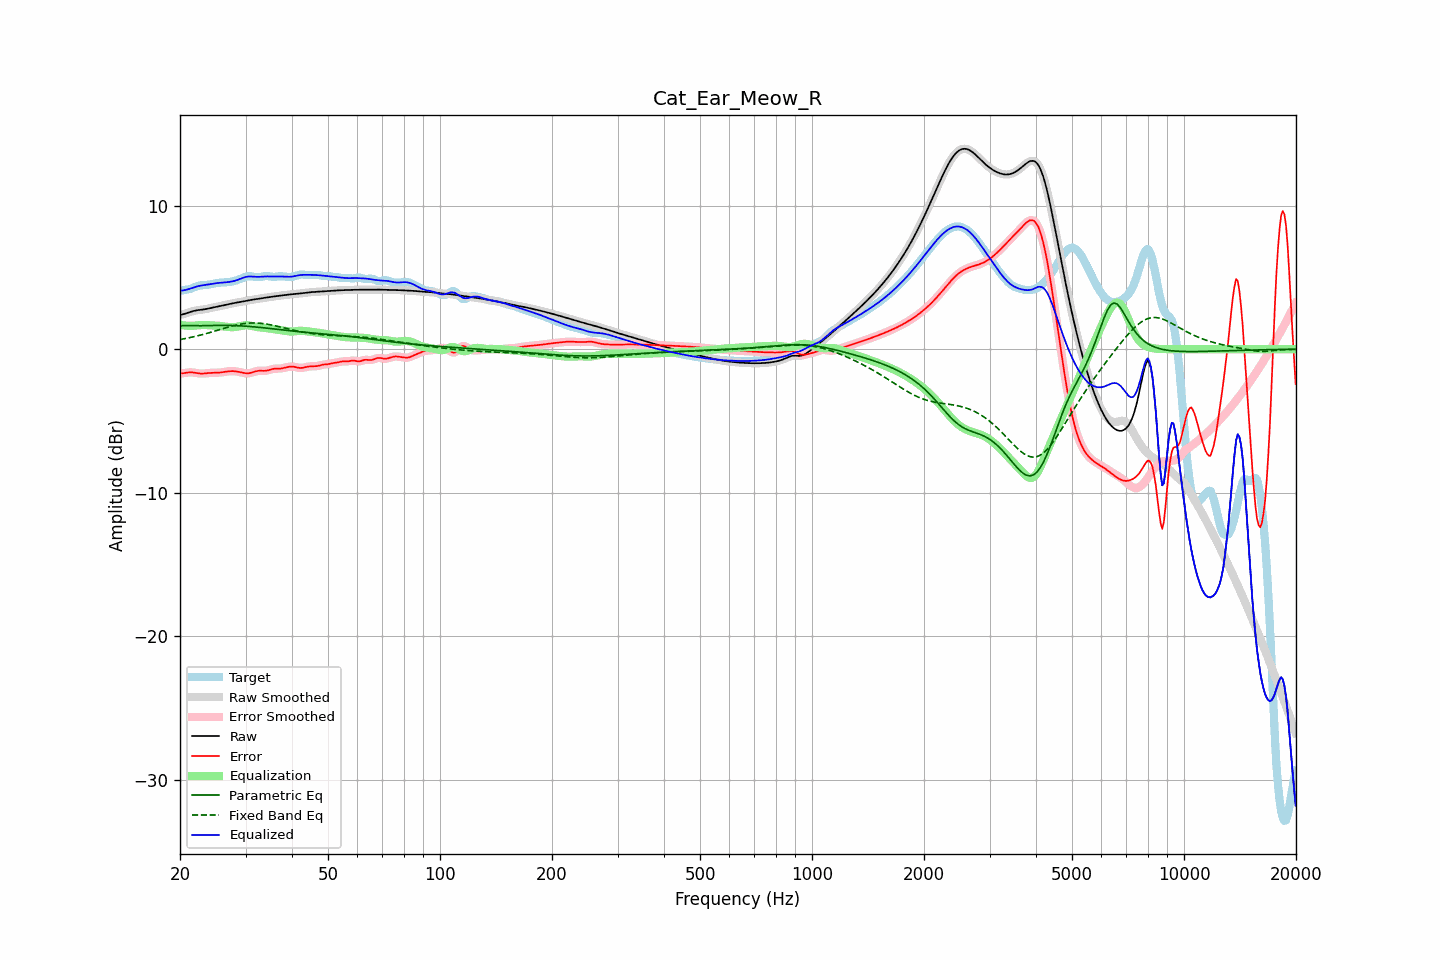

The data file committed next to this chart (first rows):
frequency, raw, error, smoothed, error_smoothed, equalization, parametric_eq, fixed_band_eq, equalized_raw, equalized_smoothed, target
20.00, 2.38, -1.69, 2.38, -1.69, 1.70, 1.62, 0.67, 4.08, 4.08, 4.07
20.20, 2.41, -1.68, 2.41, -1.68, 1.68, 1.63, 0.69, 4.09, 4.09, 4.09
20.40, 2.44, -1.67, 2.44, -1.67, 1.66, 1.64, 0.71, 4.10, 4.10, 4.11
20.61, 2.47, -1.66, 2.47, -1.66, 1.65, 1.65, 0.74, 4.12, 4.12, 4.13
20.81, 2.50, -1.64, 2.50, -1.64, 1.64, 1.65, 0.76, 4.14, 4.14, 4.14
21.02, 2.54, -1.62, 2.54, -1.62, 1.63, 1.65, 0.78, 4.17, 4.17, 4.17
21.23, 2.58, -1.61, 2.58, -1.61, 1.63, 1.65, 0.80, 4.21, 4.21, 4.19
21.44, 2.62, -1.61, 2.62, -1.61, 1.63, 1.64, 0.83, 4.24, 4.24, 4.23
21.66, 2.65, -1.62, 2.65, -1.62, 1.63, 1.64, 0.85, 4.28, 4.28, 4.27
21.87, 2.68, -1.64, 2.68, -1.64, 1.64, 1.64, 0.88, 4.32, 4.32, 4.31
22.09, 2.70, -1.65, 2.70, -1.66, 1.66, 1.63, 0.91, 4.36, 4.36, 4.36
22.31, 2.72, -1.68, 2.72, -1.67, 1.67, 1.63, 0.93, 4.39, 4.39, 4.39
22.54, 2.73, -1.69, 2.73, -1.69, 1.68, 1.63, 0.96, 4.41, 4.41, 4.42
22.76, 2.75, -1.70, 2.75, -1.70, 1.69, 1.63, 0.99, 4.43, 4.43, 4.45
22.99, 2.76, -1.70, 2.76, -1.70, 1.69, 1.63, 1.02, 4.45, 4.45, 4.46
23.22, 2.78, -1.69, 2.78, -1.69, 1.69, 1.64, 1.05, 4.46, 4.46, 4.47
23.45, 2.79, -1.68, 2.79, -1.68, 1.68, 1.64, 1.08, 4.48, 4.48, 4.48
23.69, 2.82, -1.67, 2.82, -1.67, 1.68, 1.64, 1.11, 4.49, 4.49, 4.49
23.92, 2.84, -1.66, 2.84, -1.66, 1.67, 1.64, 1.14, 4.51, 4.51, 4.50
24.16, 2.87, -1.65, 2.87, -1.65, 1.66, 1.65, 1.17, 4.53, 4.53, 4.52
24.40, 2.89, -1.65, 2.89, -1.65, 1.66, 1.65, 1.21, 4.55, 4.55, 4.54
24.65, 2.92, -1.65, 2.92, -1.65, 1.65, 1.65, 1.24, 4.57, 4.57, 4.57
24.89, 2.94, -1.65, 2.94, -1.65, 1.65, 1.65, 1.27, 4.59, 4.59, 4.59
25.14, 2.97, -1.64, 2.97, -1.64, 1.64, 1.66, 1.31, 4.60, 4.60, 4.61
25.39, 2.99, -1.64, 2.99, -1.64, 1.63, 1.66, 1.34, 4.62, 4.62, 4.63
25.65, 3.01, -1.63, 3.01, -1.63, 1.62, 1.66, 1.37, 4.63, 4.63, 4.63
25.91, 3.03, -1.61, 3.03, -1.61, 1.61, 1.66, 1.41, 4.64, 4.64, 4.64
26.16, 3.05, -1.59, 3.05, -1.59, 1.59, 1.66, 1.44, 4.65, 4.65, 4.65
26.43, 3.08, -1.58, 3.08, -1.58, 1.58, 1.66, 1.47, 4.65, 4.65, 4.65
26.69, 3.10, -1.56, 3.10, -1.56, 1.56, 1.66, 1.51, 4.66, 4.66, 4.66
26.96, 3.13, -1.54, 3.13, -1.54, 1.55, 1.66, 1.54, 4.68, 4.68, 4.67
27.23, 3.16, -1.53, 3.15, -1.53, 1.54, 1.65, 1.57, 4.69, 4.69, 4.69
27.50, 3.18, -1.53, 3.18, -1.53, 1.53, 1.65, 1.60, 4.71, 4.71, 4.71
27.77, 3.20, -1.53, 3.20, -1.53, 1.53, 1.65, 1.63, 4.74, 4.74, 4.73
28.05, 3.22, -1.54, 3.22, -1.54, 1.54, 1.64, 1.66, 4.76, 4.76, 4.76
28.33, 3.24, -1.55, 3.24, -1.55, 1.56, 1.64, 1.68, 4.80, 4.80, 4.79
28.62, 3.26, -1.57, 3.26, -1.57, 1.57, 1.64, 1.71, 4.84, 4.84, 4.83
28.90, 3.28, -1.59, 3.28, -1.59, 1.60, 1.63, 1.73, 4.88, 4.88, 4.87
29.19, 3.30, -1.62, 3.30, -1.62, 1.62, 1.62, 1.75, 4.92, 4.92, 4.92
29.48, 3.33, -1.64, 3.33, -1.64, 1.64, 1.62, 1.77, 4.97, 4.97, 4.97
29.78, 3.35, -1.66, 3.35, -1.66, 1.66, 1.61, 1.78, 5.00, 5.00, 5.01
30.08, 3.37, -1.68, 3.37, -1.68, 1.67, 1.60, 1.80, 5.04, 5.04, 5.05
30.38, 3.39, -1.68, 3.39, -1.68, 1.66, 1.59, 1.81, 5.06, 5.06, 5.07
30.68, 3.41, -1.67, 3.41, -1.67, 1.65, 1.59, 1.82, 5.07, 5.07, 5.08
30.99, 3.43, -1.65, 3.43, -1.65, 1.64, 1.58, 1.83, 5.07, 5.07, 5.08
31.30, 3.45, -1.62, 3.45, -1.62, 1.61, 1.57, 1.83, 5.06, 5.06, 5.07
31.61, 3.46, -1.58, 3.46, -1.58, 1.59, 1.56, 1.83, 5.05, 5.05, 5.05
31.93, 3.48, -1.55, 3.48, -1.55, 1.56, 1.55, 1.83, 5.04, 5.04, 5.03
32.24, 3.50, -1.52, 3.50, -1.52, 1.54, 1.54, 1.82, 5.04, 5.04, 5.02
32.57, 3.51, -1.50, 3.51, -1.50, 1.53, 1.53, 1.82, 5.04, 5.04, 5.02
32.89, 3.53, -1.50, 3.53, -1.50, 1.51, 1.51, 1.81, 5.05, 5.05, 5.03
33.22, 3.55, -1.50, 3.55, -1.50, 1.50, 1.50, 1.79, 5.05, 5.05, 5.05
33.55, 3.57, -1.51, 3.57, -1.51, 1.49, 1.49, 1.78, 5.06, 5.06, 5.08
33.89, 3.59, -1.51, 3.59, -1.50, 1.48, 1.48, 1.76, 5.07, 5.07, 5.09
34.23, 3.60, -1.49, 3.60, -1.49, 1.47, 1.47, 1.75, 5.07, 5.07, 5.09
34.57, 3.62, -1.47, 3.62, -1.47, 1.45, 1.45, 1.73, 5.07, 5.07, 5.09
34.92, 3.64, -1.43, 3.64, -1.43, 1.43, 1.44, 1.71, 5.07, 5.07, 5.07
35.27, 3.65, -1.40, 3.65, -1.40, 1.41, 1.43, 1.68, 5.07, 5.07, 5.05
35.62, 3.67, -1.37, 3.67, -1.37, 1.40, 1.42, 1.66, 5.06, 5.06, 5.04
35.97, 3.68, -1.36, 3.68, -1.36, 1.38, 1.40, 1.63, 5.06, 5.06, 5.04
... 635 more rows
